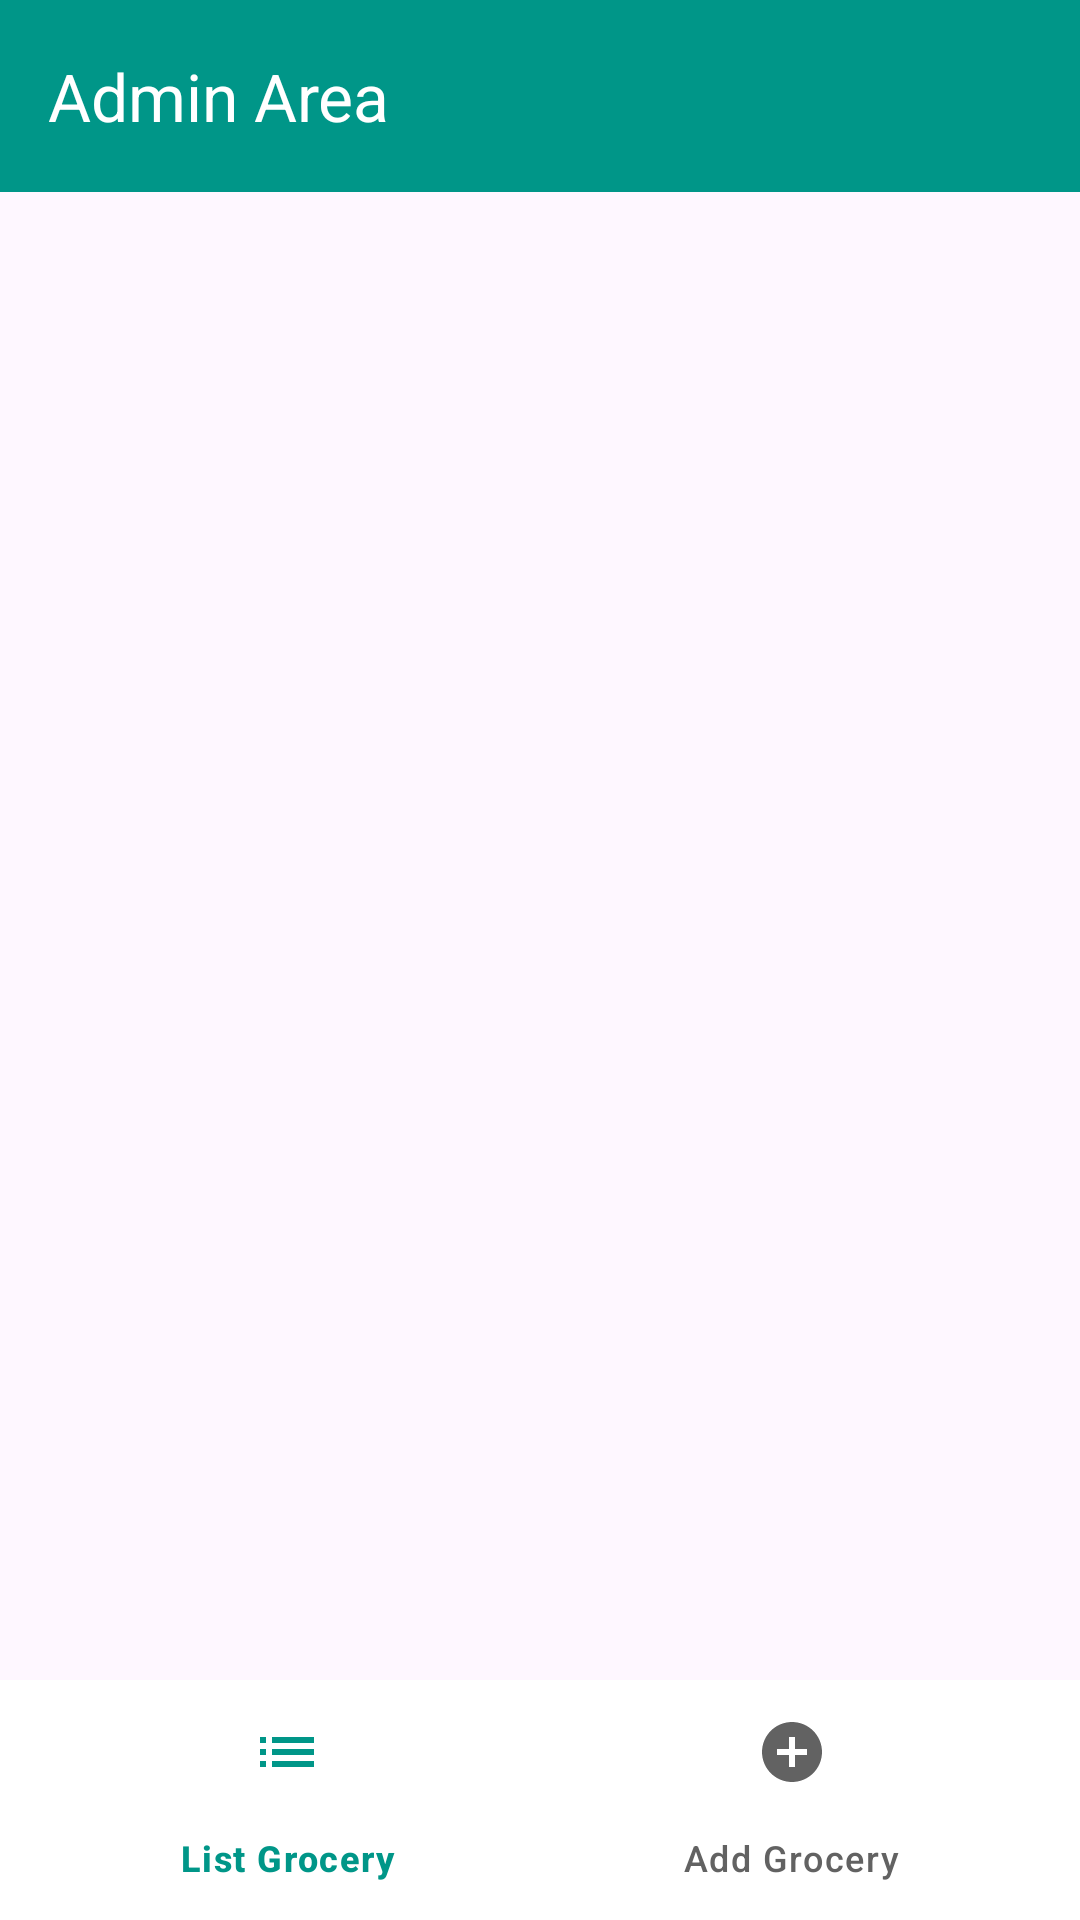

Write the Android layout XML for this screen, with the resource values it uses.
<!-- AndroidManifest.xml: application theme Theme.CityMart -->
<!-- res/layout/admin_main.xml -->
<?xml version="1.0" encoding="utf-8"?>
<LinearLayout xmlns:android="http://schemas.android.com/apk/res/android"
    xmlns:app="http://schemas.android.com/apk/res-auto"
    xmlns:tools="http://schemas.android.com/tools"
    android:layout_width="match_parent"
    android:layout_height="match_parent"
    android:orientation="vertical"
    tools:context=".AdminMain">

    <com.google.android.material.appbar.AppBarLayout
        android:layout_width="match_parent"
        android:layout_height="wrap_content">

        <com.google.android.material.appbar.MaterialToolbar
            android:id="@+id/tbMain"
            android:layout_width="match_parent"
            android:layout_height="wrap_content"
            app:navigationIconTint="@color/white"
            app:title="Admin Area"
            app:titleTextColor="@color/white"
            android:background="@color/DarkGreen">
        </com.google.android.material.appbar.MaterialToolbar>
    </com.google.android.material.appbar.AppBarLayout>

    <FrameLayout
        android:id="@+id/adminMainFrameLayout"
        android:layout_width="match_parent"
        android:layout_height="0dp"
        android:layout_weight="4"></FrameLayout>

    <com.google.android.material.bottomnavigation.BottomNavigationView
        android:id="@+id/adminMainBottomNavigationView"
        android:layout_width="match_parent"
        android:layout_height="wrap_content"
        android:background="@color/white"
        app:itemTextColor="@drawable/bottom_nav_item_color"
        app:itemIconTint="@drawable/bottom_nav_item_color"
        app:menu="@menu/admin_main_menu"></com.google.android.material.bottomnavigation.BottomNavigationView>


</LinearLayout>
<!-- resources referenced by this layout -->
<resources>
  <color name="DarkGreen">#009688</color>
  <color name="white">#FFFFFFFF</color>
  <!-- drawable bottom_nav_item_color (drawable) -->
  <?xml version="1.0" encoding="utf-8"?>
  <selector xmlns:android="http://schemas.android.com/apk/res/android">
      <item android:state_checked="true" android:color="@color/DarkGreen" />
      <item android:state_checked="false" android:color="#626262"/>
  </selector>
  <style name="Theme.CityMart" parent="Base.Theme.CityMart" />
  <style name="Base.Theme.CityMart" parent="Theme.Material3.DayNight.NoActionBar">
          
          
      </style>
</resources>
